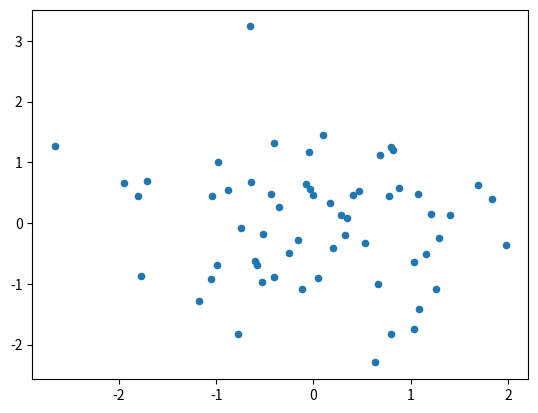

This figure's Python source: (Note: this script raises an exception after producing the figure.)
import matplotlib.pyplot as plt
import numpy as np

x = np.random.randn(60)
y = np.random.randn(60)

plt.scatter(x, y, s=20)

out_png = 'path/to/store/out_file.png'
plt.savefig(out_png, dpi=150)
